Run: headless pygame with SDL's dummy video driver; simulated clock (each Clock.tick advances the game by its frame time, no real sleeping); random seed 0; keys injected as events and as key.get_pressed() state; no mouse input.
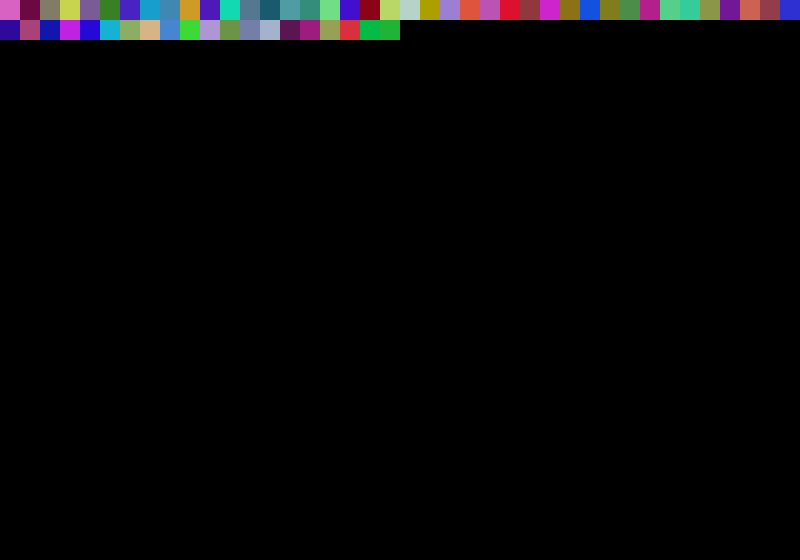
Frame 1 of 4 · flips 1–60 · no input
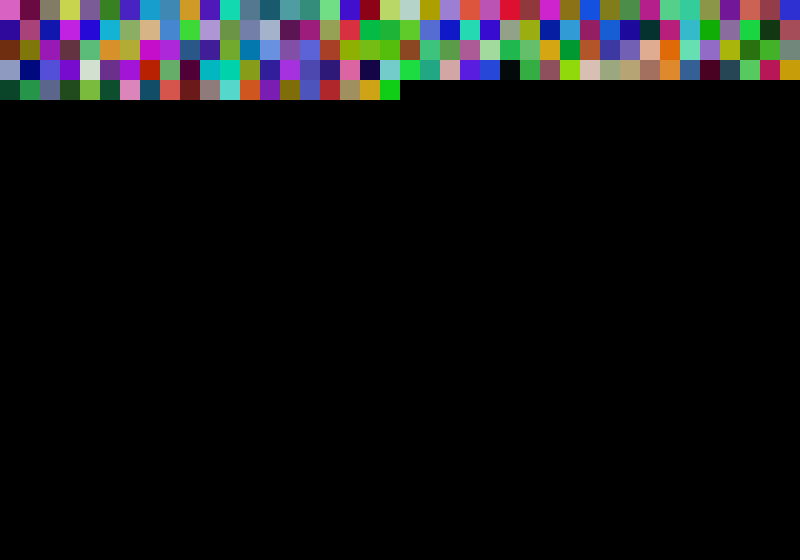
Frame 2 of 4 · flips 61–180 · tapped SPACE, RETURN · held RIGHT (→), D
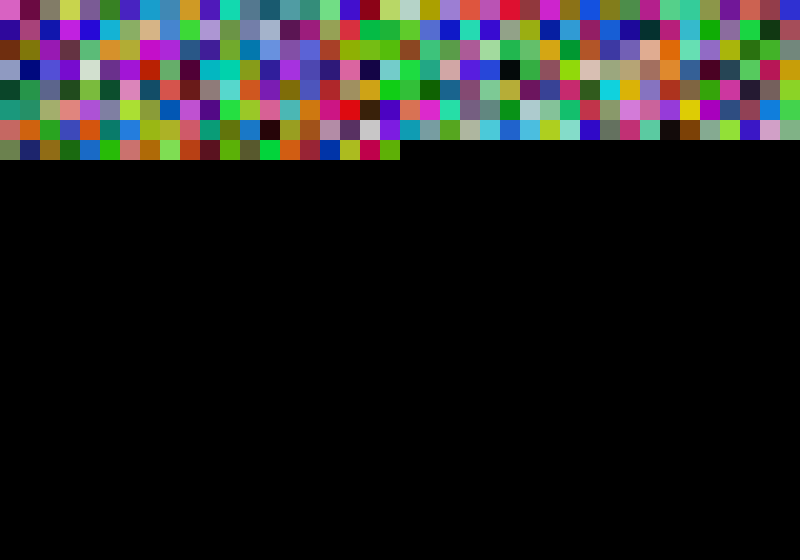
Frame 3 of 4 · flips 181–300 · held DOWN (↓), S
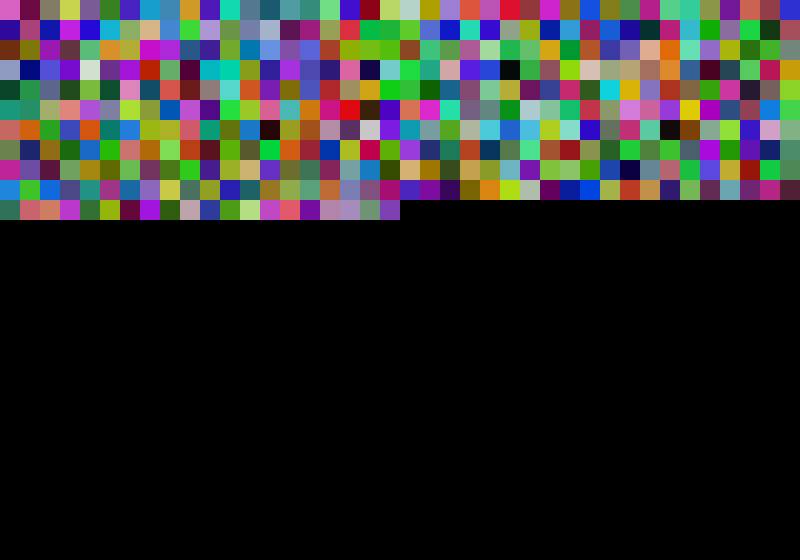
Frame 4 of 4 · flips 301–420 · held LEFT (←), A, UP (↑), W

The pygame program that drew these frames:

import pygame
import random



pygame.init()
win = pygame.display.set_mode((800,560))
pygame.display.set_caption('Paint screen with random colors')


w=20
h=20
run = True
while run:

    
    
    for event in pygame.event.get():
        #print (event)
        if event.type == pygame.QUIT:
            run = False

    for y in range(0,560,w):
        for x in range(0,800,h):
            pygame.time.delay(8)
            pygame.draw.rect(win, (random.randrange(226),random.randrange(226),random.randrange(226)), (x,y,w,h))
            pygame.display.update()

    win.fill((0,0,0))

pygame.quit()
